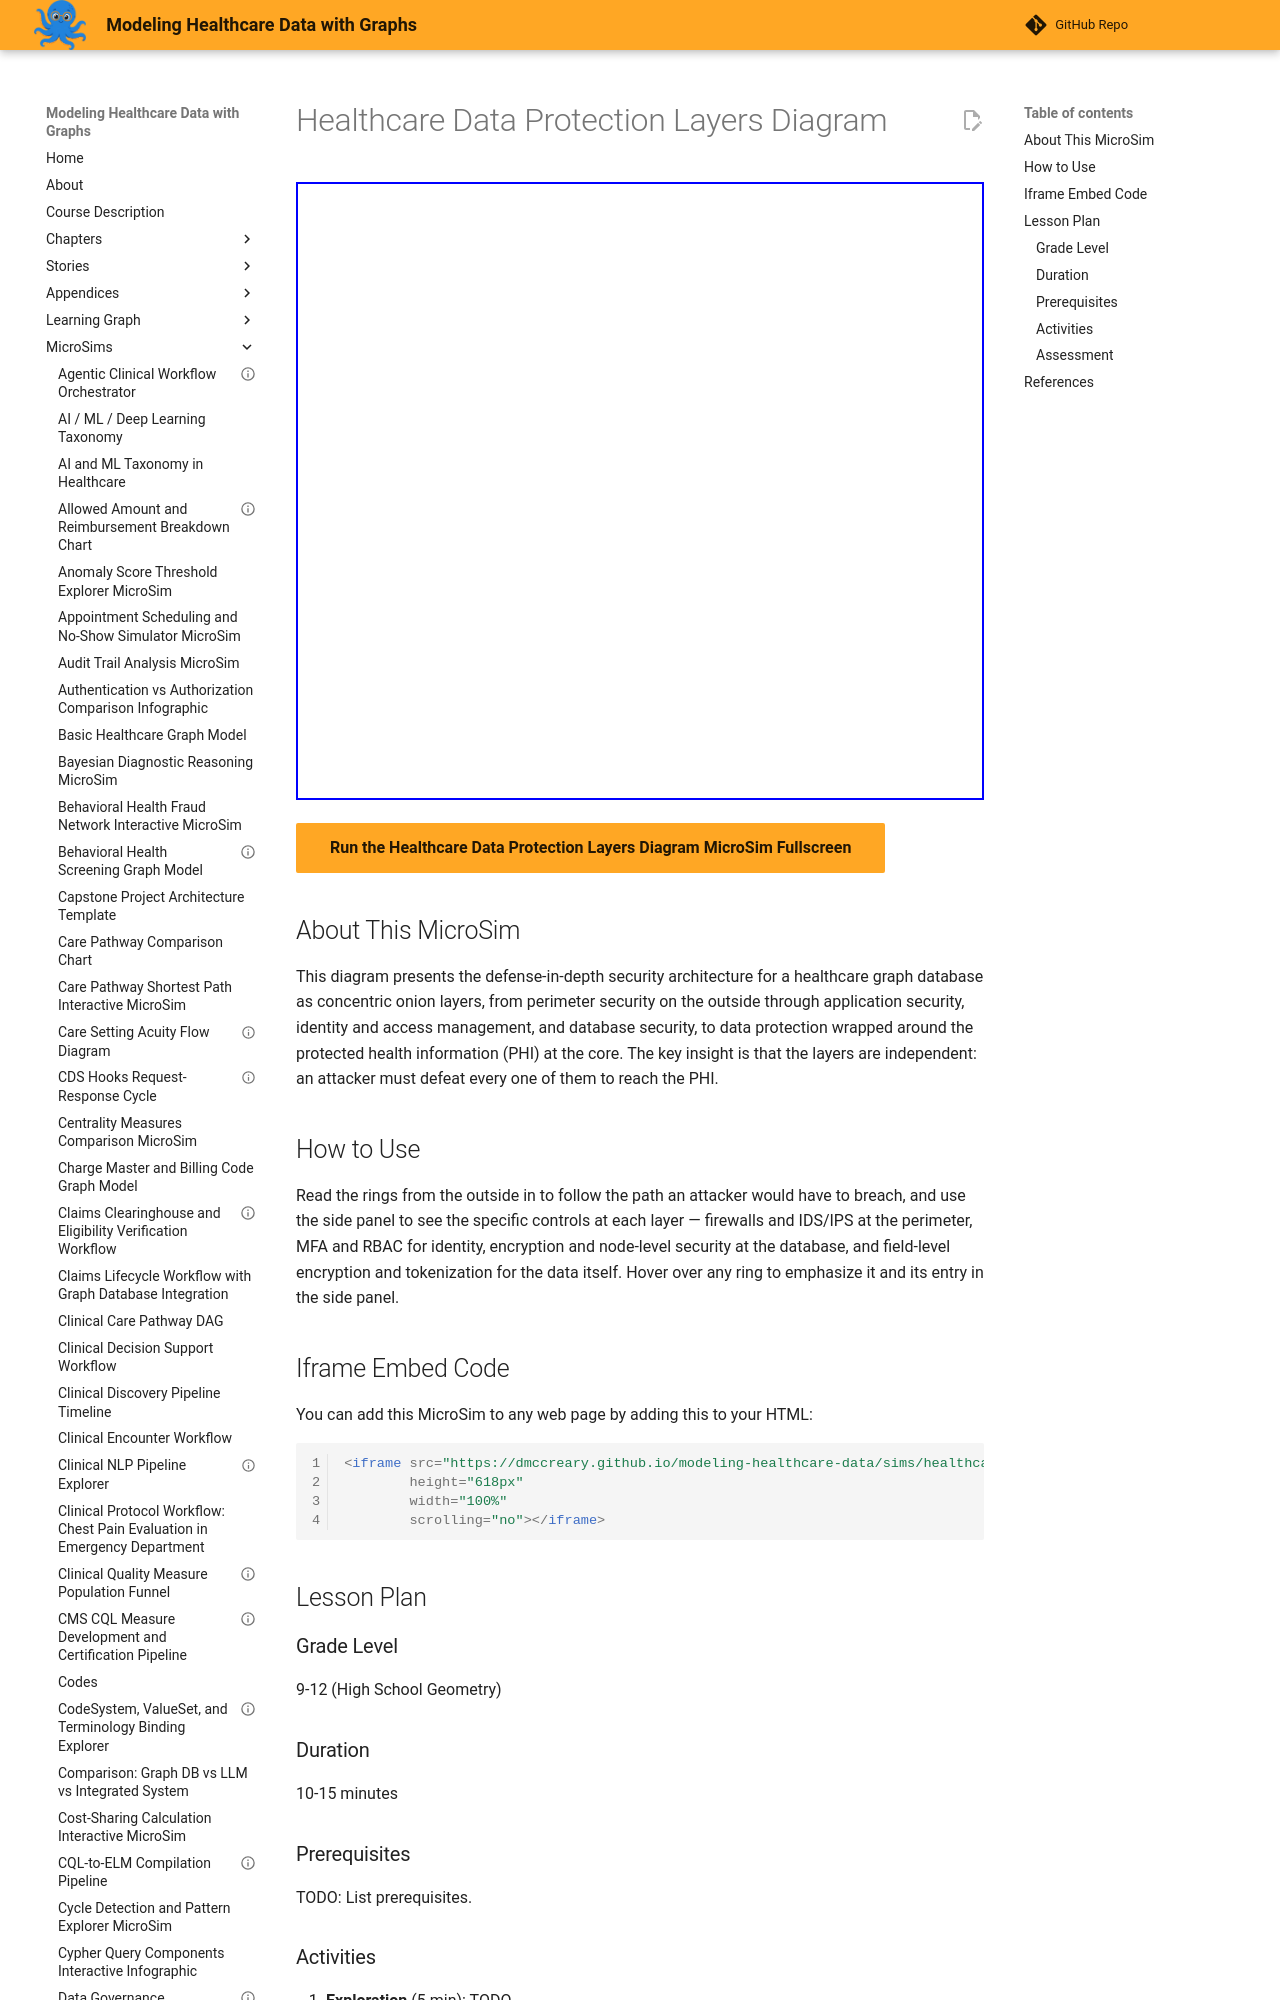

repository: dmccreary/modeling-healthcare-data · page: sims/healthcare-data-protection-layers-diagram/index.html · generator: mkdocs

---
title: "Healthcare Data Protection Layers Diagram"
description: "Interactive p5.js MicroSim for healthcare data protection layers diagram."
image: /sims/healthcare-data-protection-layers-diagram/healthcare-data-protection-layers-diagram.png
og:image: /sims/healthcare-data-protection-layers-diagram/healthcare-data-protection-layers-diagram.png
twitter:image: /sims/healthcare-data-protection-layers-diagram/healthcare-data-protection-layers-diagram.png
social:
   cards: false
quality_score: 70
---
